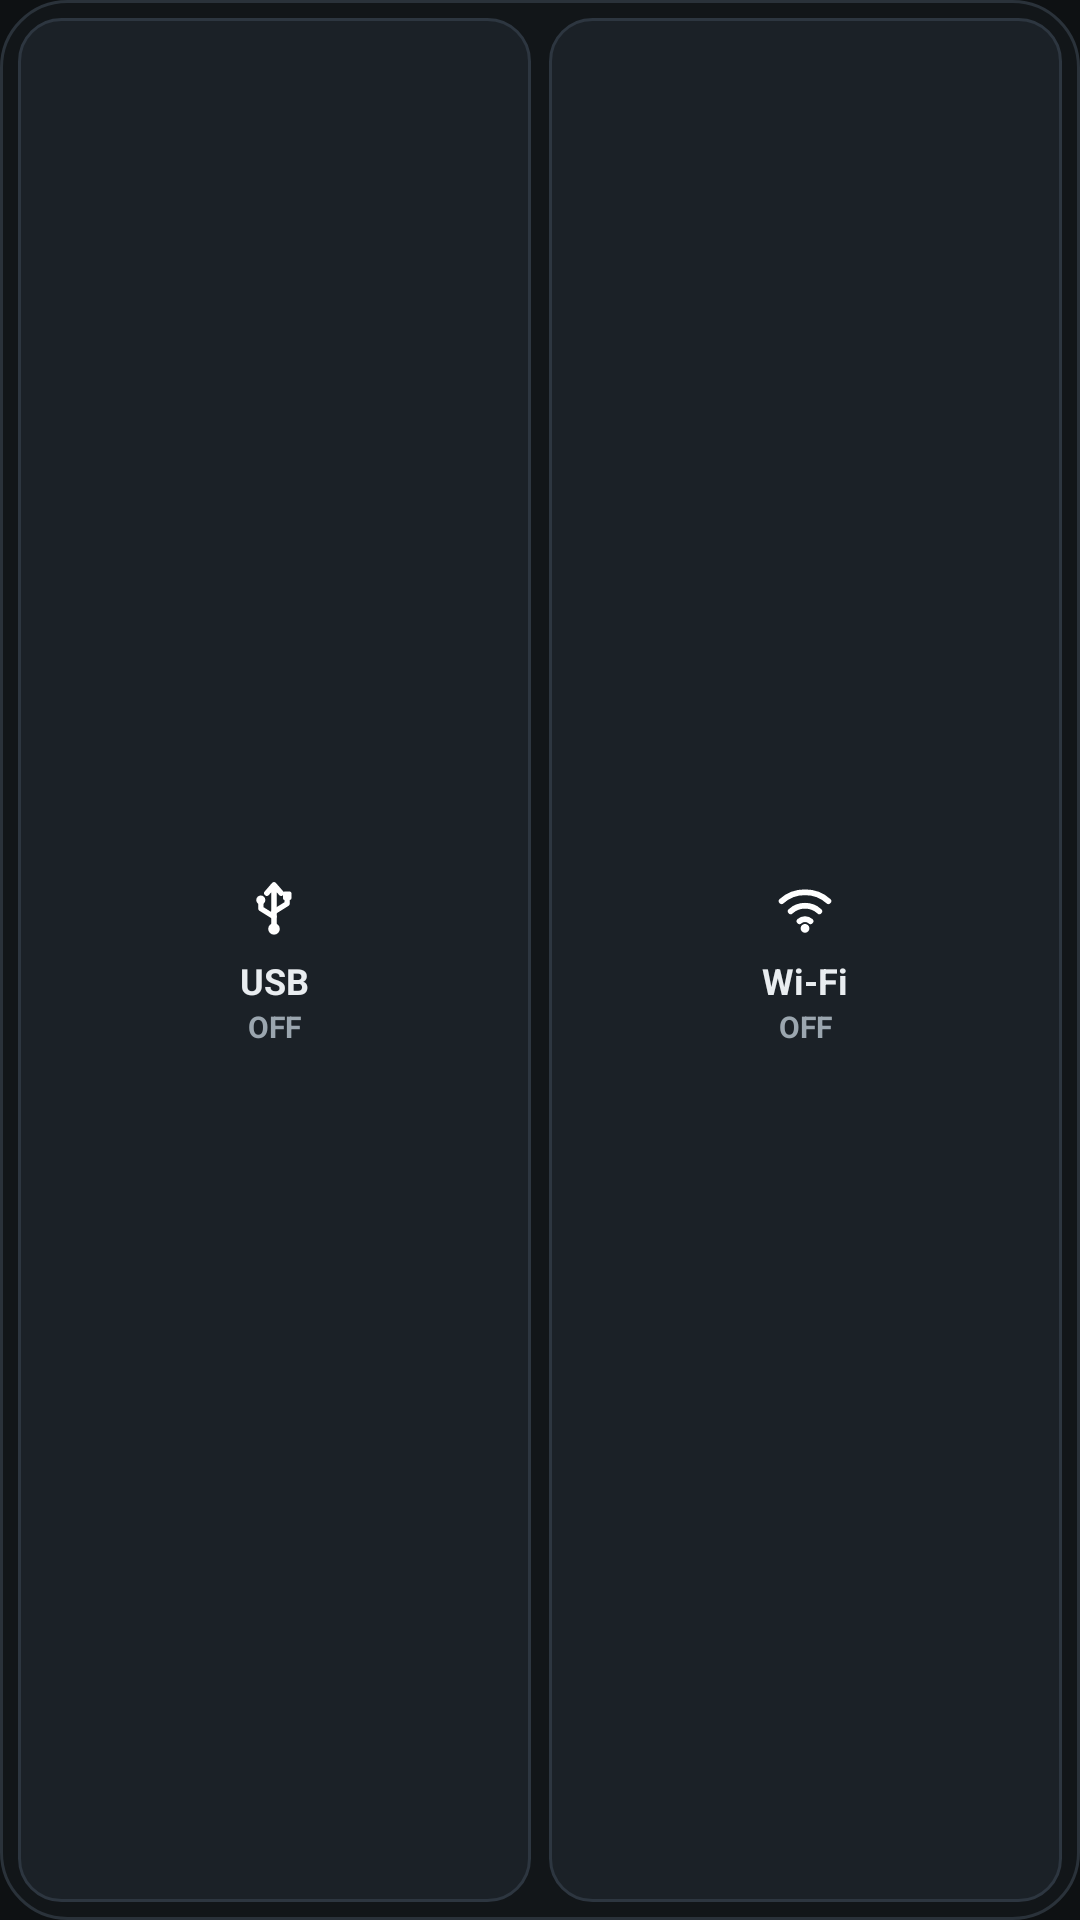

This screen was rendered from an Android layout file. Write that file and the resources it references.
<!-- AndroidManifest.xml: application theme Theme.UsbDebugSwitch -->
<!-- res/layout/widget_control_hub_square.xml -->
<?xml version="1.0" encoding="utf-8"?>
<LinearLayout xmlns:android="http://schemas.android.com/apk/res/android"
    android:id="@+id/widget_hub_root"
    android:layout_width="match_parent"
    android:layout_height="match_parent"
    android:background="@drawable/bg_widget_card"
    android:gravity="center_vertical"
    android:orientation="horizontal"
    android:padding="6dp">

    <LinearLayout
        android:id="@+id/btn_hub_usb"
        android:layout_width="0dp"
        android:layout_height="match_parent"
        android:layout_weight="1"
        android:background="@drawable/bg_widget_btn_off"
        android:gravity="center"
        android:orientation="vertical"
        android:padding="6dp">

        <ImageView
            android:id="@+id/icon_hub_usb"
            android:layout_width="22dp"
            android:layout_height="22dp"
            android:contentDescription="@null"
            android:src="@drawable/ic_qs_usb_debug" />

        <TextView
            android:id="@+id/label_hub_usb"
            android:layout_width="wrap_content"
            android:layout_height="wrap_content"
            android:layout_marginTop="7dp"
            android:ellipsize="end"
            android:gravity="center"
            android:includeFontPadding="false"
            android:maxLines="1"
            android:text="@string/widget_btn_usb"
            android:textColor="#E9EDF0"
            android:textSize="12sp"
            android:textStyle="bold" />

        <TextView
            android:id="@+id/state_hub_usb"
            android:layout_width="wrap_content"
            android:layout_height="wrap_content"
            android:layout_marginTop="2dp"
            android:ellipsize="end"
            android:gravity="center"
            android:includeFontPadding="false"
            android:maxLines="1"
            android:text="@string/widget_state_off"
            android:textColor="#9BA6AF"
            android:textSize="10sp"
            android:textStyle="bold" />
    </LinearLayout>

    <LinearLayout
        android:id="@+id/btn_hub_wireless"
        android:layout_width="0dp"
        android:layout_height="match_parent"
        android:layout_marginStart="6dp"
        android:layout_weight="1"
        android:background="@drawable/bg_widget_btn_off"
        android:gravity="center"
        android:orientation="vertical"
        android:padding="6dp">

        <ImageView
            android:id="@+id/icon_hub_wireless"
            android:layout_width="22dp"
            android:layout_height="22dp"
            android:contentDescription="@null"
            android:src="@drawable/ic_qs_wireless_debug" />

        <TextView
            android:id="@+id/label_hub_wireless"
            android:layout_width="wrap_content"
            android:layout_height="wrap_content"
            android:layout_marginTop="7dp"
            android:ellipsize="end"
            android:gravity="center"
            android:includeFontPadding="false"
            android:maxLines="1"
            android:text="@string/widget_btn_wireless"
            android:textColor="#E9EDF0"
            android:textSize="12sp"
            android:textStyle="bold" />

        <TextView
            android:id="@+id/state_hub_wireless"
            android:layout_width="wrap_content"
            android:layout_height="wrap_content"
            android:layout_marginTop="2dp"
            android:ellipsize="end"
            android:gravity="center"
            android:includeFontPadding="false"
            android:maxLines="1"
            android:text="@string/widget_state_off"
            android:textColor="#9BA6AF"
            android:textSize="10sp"
            android:textStyle="bold" />
    </LinearLayout>
</LinearLayout>
<!-- resources referenced by this layout -->
<resources>
  <!-- drawable bg_widget_btn_off (drawable) -->
  <?xml version="1.0" encoding="utf-8"?>
  <shape xmlns:android="http://schemas.android.com/apk/res/android"
      android:shape="rectangle">
      <solid android:color="#1B2127" />
      <stroke
          android:width="1dp"
          android:color="#2D3640" />
      <corners android:radius="14dp" />
  </shape>
  <!-- drawable bg_widget_card (drawable) -->
  <?xml version="1.0" encoding="utf-8"?>
  <shape xmlns:android="http://schemas.android.com/apk/res/android"
      android:shape="rectangle">
      <solid android:color="#121619" />
      <stroke
          android:width="1dp"
          android:color="#2A323A" />
      <corners android:radius="22dp" />
  </shape>
  <!-- drawable ic_qs_usb_debug (drawable) -->
  <?xml version="1.0" encoding="utf-8"?>
  <vector xmlns:android="http://schemas.android.com/apk/res/android"
      android:width="24dp"
      android:height="24dp"
      android:viewportWidth="24"
      android:viewportHeight="24">
      
      <path
          android:fillColor="#00000000"
          android:pathData="M12,4L12,18.2 M9.4,6.6L12,3.6L14.6,6.6"
          android:strokeColor="#FFFFFFFF"
          android:strokeLineCap="round"
          android:strokeLineJoin="round"
          android:strokeWidth="2.0" />
      
      <path
          android:fillColor="#00000000"
          android:pathData="M12,15.2L7.2,12.2L7.2,10.2 M12,13.4L16.8,10.4L16.8,8.8"
          android:strokeColor="#FFFFFFFF"
          android:strokeLineCap="round"
          android:strokeLineJoin="round"
          android:strokeWidth="1.9" />
      
      <path
          android:fillColor="#FFFFFFFF"
          android:pathData="M12,19.6m-2.1,0a2.1,2.1 0,1 1,4.2 0a2.1,2.1 0,1 1,-4.2 0 M7.2,9.1m-1.65,0a1.65,1.65 0,1 1,3.3 0a1.65,1.65 0,1 1,-3.3 0 M15.9,6.0h1.8a0.65,0.65 0,0 1,0.65 0.65v1.8a0.65,0.65 0,0 1,-0.65 0.65h-1.8a0.65,0.65 0,0 1,-0.65 -0.65v-1.8a0.65,0.65 0,0 1,0.65 -0.65z" />
  </vector>
  <!-- drawable ic_qs_wireless_debug (drawable) -->
  <?xml version="1.0" encoding="utf-8"?>
  <vector xmlns:android="http://schemas.android.com/apk/res/android"
      android:width="24dp"
      android:height="24dp"
      android:viewportWidth="24"
      android:viewportHeight="24">
      <path
          android:fillColor="#00000000"
          android:pathData="M3.5,9.5C8.2,5.2 15.8,5.2 20.5,9.5 M6.8,13.2C9.7,10.5 14.3,10.5 17.2,13.2 M10,16.8C11.1,15.8 12.9,15.8 14,16.8"
          android:strokeColor="#FFFFFFFF"
          android:strokeLineCap="round"
          android:strokeLineJoin="round"
          android:strokeWidth="2.1" />
      <path
          android:fillColor="#FFFFFFFF"
          android:pathData="M12,19.4m-1.6,0a1.6,1.6 0,1 1,3.2 0a1.6,1.6 0,1 1,-3.2 0" />
  </vector>
  <string name="widget_btn_usb">USB</string>
  <string name="widget_btn_wireless">Wi-Fi</string>
  <string name="widget_state_off">OFF</string>
  <style name="Theme.UsbDebugSwitch" parent="android:Theme.Material.NoActionBar">
          <item name="android:windowBackground">#0E1113</item>
          <item name="android:colorAccent">#7EE2A8</item>
          <item name="android:statusBarColor">@android:color/transparent</item>
          <item name="android:navigationBarColor">@android:color/transparent</item>
      </style>
</resources>
